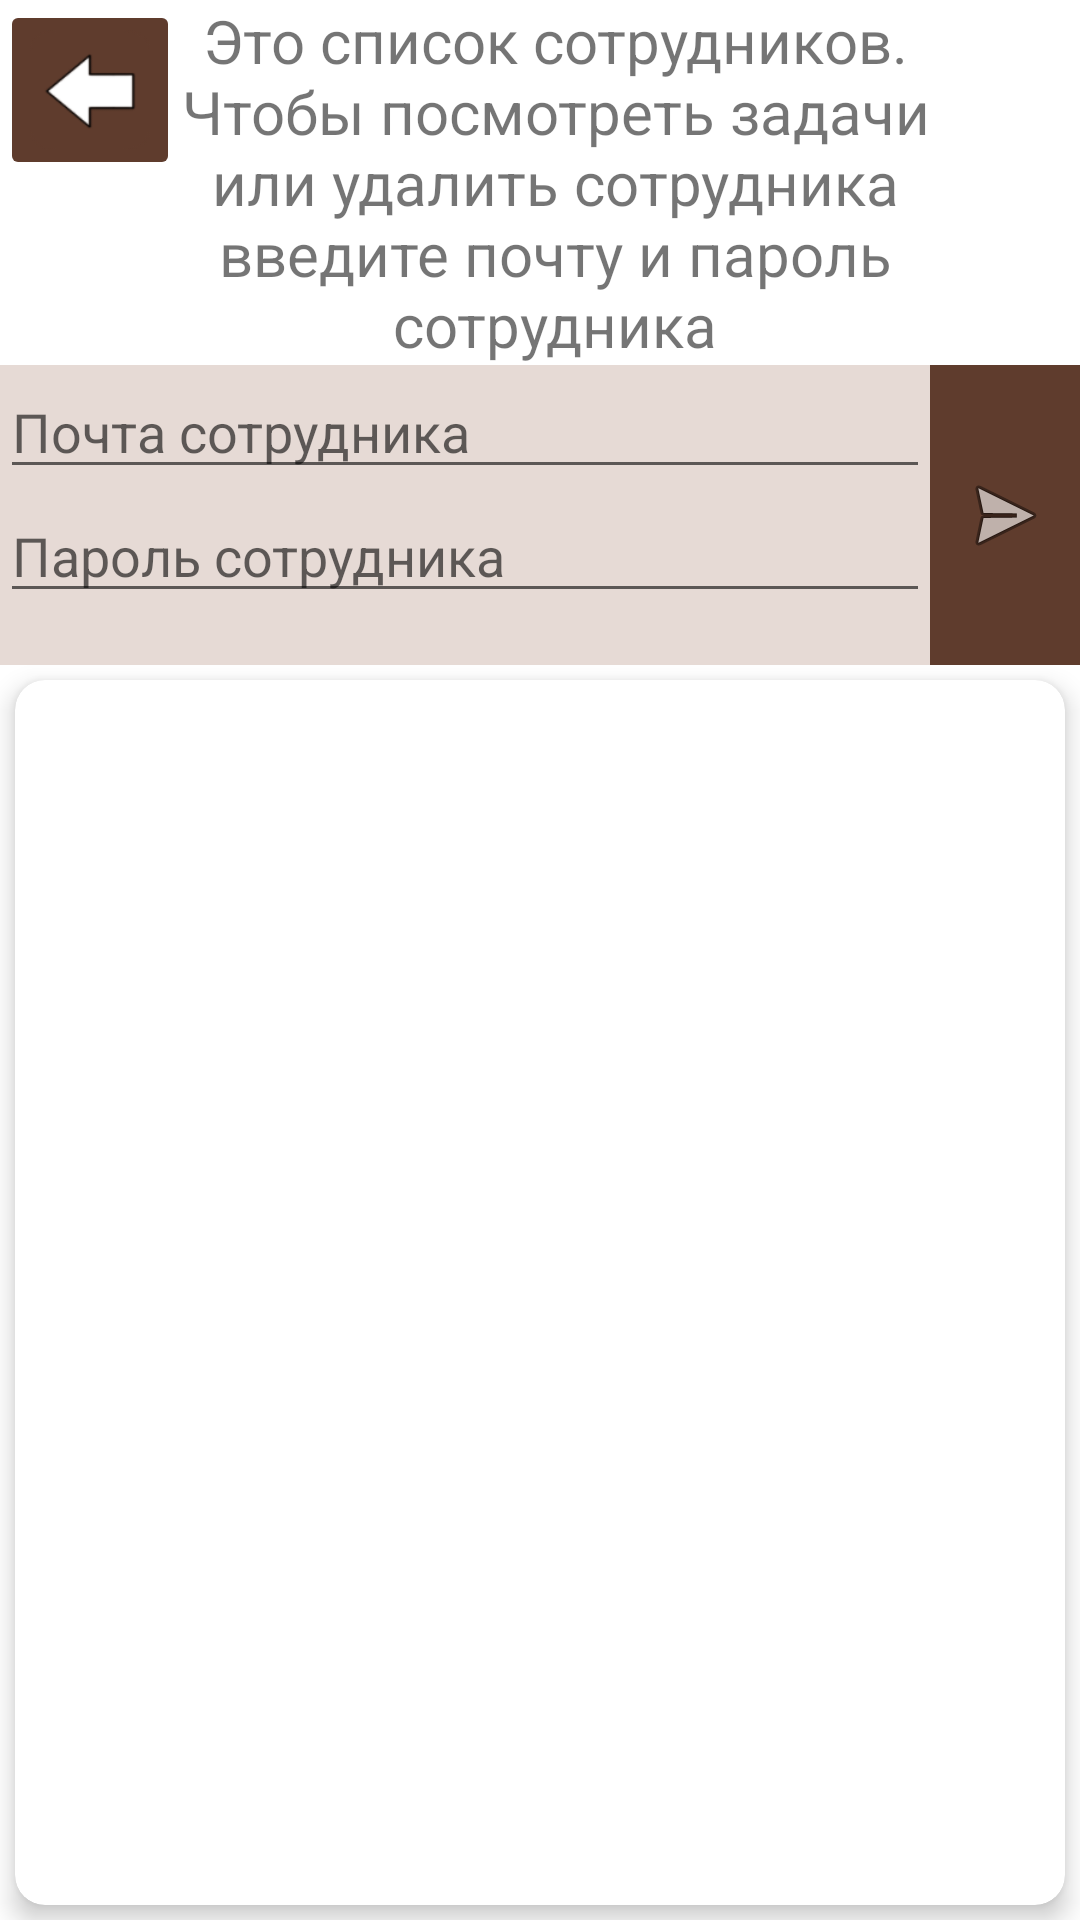

Layout XML and referenced resources for this Android screen:
<!-- AndroidManifest.xml: application theme Theme.MFCTasks -->
<!-- res/layout/activity_see_emp.xml -->
<?xml version="1.0" encoding="utf-8"?>
<layout xmlns:android="http://schemas.android.com/apk/res/android"
xmlns:app="http://schemas.android.com/apk/res-auto"
xmlns:tools="http://schemas.android.com/tools">

<TableLayout
    android:shrinkColumns="0"
    android:layout_width="match_parent"
    android:layout_height="match_parent"
    tools:context=".admin.ActivitySeeEmp"
    android:layout_margin="15dp"
    android:gravity="center_horizontal">

<TableRow
    android:layout_width="match_parent"
    android:layout_height="wrap_content">
    <LinearLayout
        android:layout_width="match_parent"
        android:orientation="horizontal">

        <ImageButton
            android:id="@+id/btnExit"
            android:layout_width="60dp"
            android:layout_height="60dp"
            android:backgroundTint="@color/mainelement"
            android:scaleType="centerCrop"
            app:srcCompat="@drawable/nazad"
            tools:ignore="SpeakableTextPresentCheck" />

        <TextView

            android:id="@+id/textTask"
            android:layout_width="wrap_content"
            android:layout_height="wrap_content"
            android:text="@string/thisislistemp"
            app:layout_constraintEnd_toEndOf="parent"
            app:layout_constraintStart_toStartOf="parent"
            app:layout_constraintTop_toTopOf="parent"
            android:textSize="20sp"
            android:gravity="center"/>
    </LinearLayout>

</TableRow>

    <TableRow
        android:id="@+id/tableRowBottom"
        android:layout_height="wrap_content"
        android:background="@color/empelement">

<LinearLayout
    android:orientation="vertical">
    <EditText
        android:id="@+id/email"
        android:layout_width="match_parent"
        android:layout_height="match_parent"
        android:hint="Почта сотрудника" />
    <EditText
        android:id="@+id/pas"
        android:layout_width="match_parent"
        android:layout_height="match_parent"
        android:hint="Пароль сотрудника" />
</LinearLayout>


        <ImageButton
            android:id="@+id/imbtnGo"
            android:layout_width="50dp"
            android:layout_height="100dp"
            android:background="@color/mainelement"
            app:srcCompat="@android:drawable/ic_menu_send" />

    </TableRow>
    <androidx.cardview.widget.CardView
        android:id="@+id/card_view"
        android:layout_width="match_parent"
        android:layout_height="match_parent"
        android:layout_margin="5dp"
        app:cardCornerRadius="10dp"
        app:cardElevation="5dp">

        <androidx.recyclerview.widget.RecyclerView

            android:id="@+id/emp_recyclerView"
            android:layout_width="match_parent"
            android:layout_height="wrap_content"
            android:background="@color/empelement"
            android:orientation="horizontal"
            tools:listitem="@layout/activity_list_emploee" />

    </androidx.cardview.widget.CardView>



</TableLayout>

</layout>
<!-- res/layout/activity_list_emploee.xml (included above) -->
<?xml version="1.0" encoding="utf-8"?>
<androidx.cardview.widget.CardView
    xmlns:android="http://schemas.android.com/apk/res/android"
    xmlns:app="http://schemas.android.com/apk/res-auto"
    android:id="@+id/card_view"
    android:layout_width="match_parent"
    android:layout_height="wrap_content"
    app:cardBackgroundColor="@color/mainelementlist"
    app:cardCornerRadius="8dp"
    app:cardElevation="5dp"
    app:cardUseCompatPadding="true">

    <LinearLayout
        android:layout_width="match_parent"
        android:layout_height="wrap_content"
        android:orientation="vertical">

            <TextView
                android:id="@+id/fio"
                android:layout_width="wrap_content"
                android:layout_height="wrap_content"
                android:layout_margin="6dp"
                android:text="TextView"
                android:textColor="@color/white"
                android:textSize="25sp"
                android:textStyle="italic"
                app:layout_constraintBottom_toBottomOf="parent"
                app:layout_constraintStart_toStartOf="parent"
                app:layout_constraintTop_toTopOf="parent" />

        <TextView
            android:id="@+id/email"
            android:layout_width="wrap_content"
            android:layout_height="wrap_content"
            android:layout_margin="6dp"
            android:text="email"
            android:textColor="@color/white"
            android:textSize="22sp"
            android:textStyle="italic"/>

        <TextView
            android:id="@+id/pass"
            android:layout_width="wrap_content"
            android:layout_height="wrap_content"
            android:layout_margin="6dp"
            android:text="@string/Password"
            android:textColor="@color/white"
            android:textSize="22sp"
            android:textStyle="italic"/>

    </LinearLayout>

</androidx.cardview.widget.CardView>
<!-- resources referenced by this layout -->
<resources>
  <color name="empelement">#99D5C2B9</color>
  <color name="mainelement">#5F3C2D</color>
  <color name="mainelementlist">#BF9C6D</color>
  <color name="white">#FFFFFFFF</color>
  <!-- drawable nazad: png bitmap (drawable, 4920 bytes) -->
  <string name="Password">Пароль</string>
  <string name="thisislistemp">Это список сотрудников. Чтобы посмотреть задачи или удалить сотрудника введите почту и пароль сотрудника</string>
  <style name="Theme.MFCTasks" parent="Theme.MaterialComponents.DayNight.NoActionBar">
          
          <item name="colorPrimary">@color/mainelement</item>
          <item name="colorPrimaryVariant">@color/mainelement</item>
          <item name="colorOnPrimary">@color/white</item>
          
          <item name="colorSecondary">@color/teal_200</item>
          <item name="colorSecondaryVariant">@color/teal_700</item>
          <item name="colorOnSecondary">@color/black</item>
          
          <item name="android:statusBarColor">?attr/colorPrimaryVariant</item>
          
      </style>
  <color name="teal_200">#FF03DAC5</color>
  <color name="teal_700">#FF018786</color>
  <color name="black">#FF000000</color>
</resources>
